Photos from the image-classification dataset "Clauliflower-Disease-Classification" in the GitHub repository sourov526/Clauliflower-Disease-Classification. Its 5 classes are: cauliflower healthy, cauliflower healthy leaf, cauliflower leaf black rot, cauliflower leaf red spot, cauliflower spot rot.

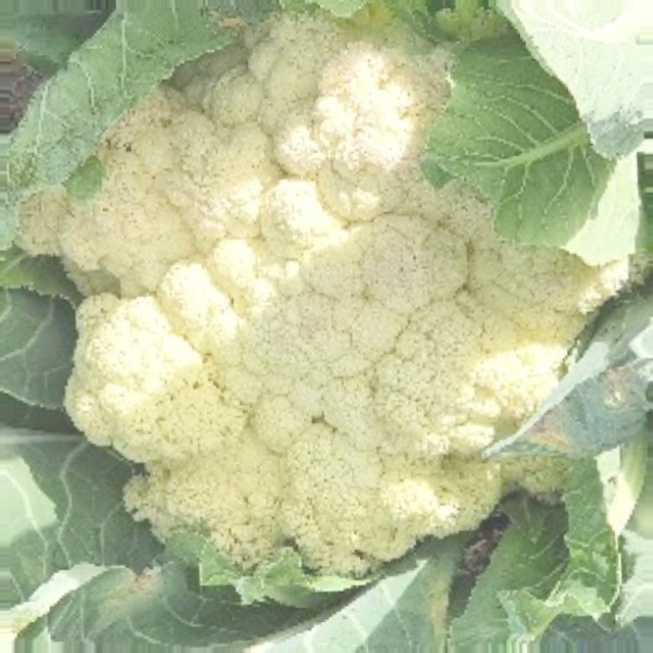
Label: cauliflower healthy

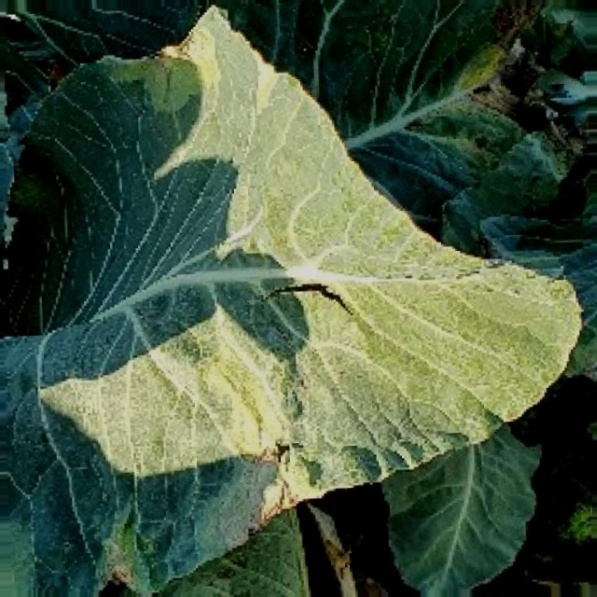
Label: cauliflower leaf black rot

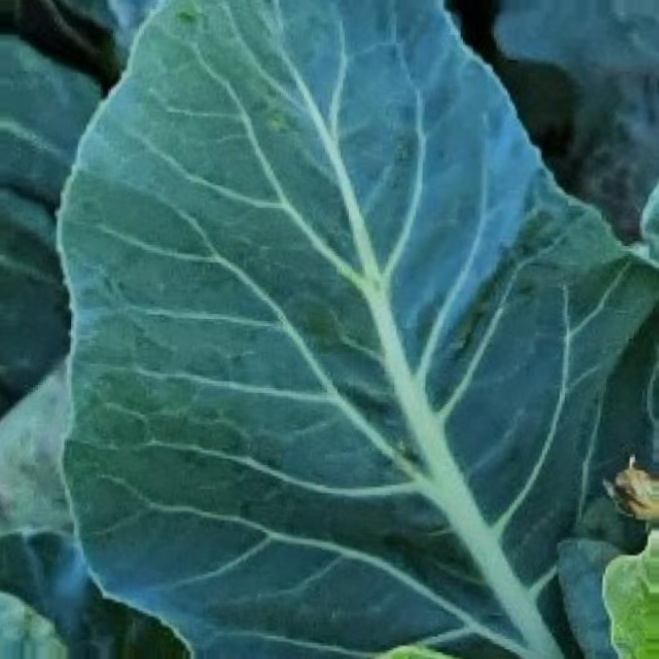
Label: cauliflower healthy leaf

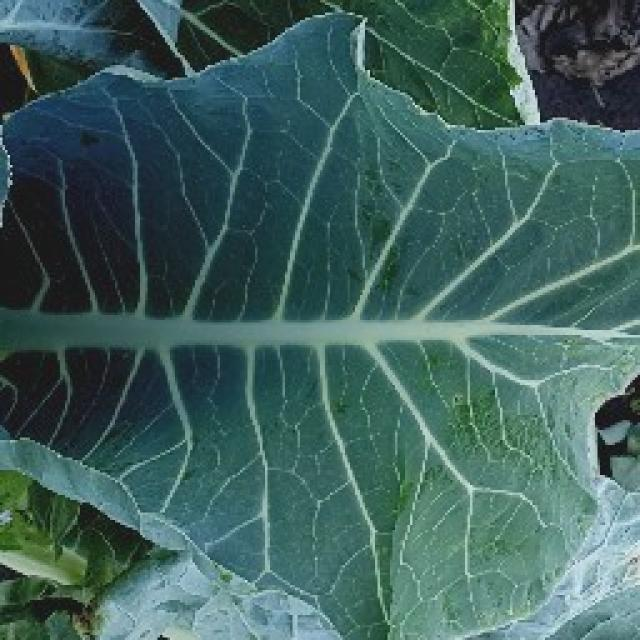
Label: cauliflower healthy leaf

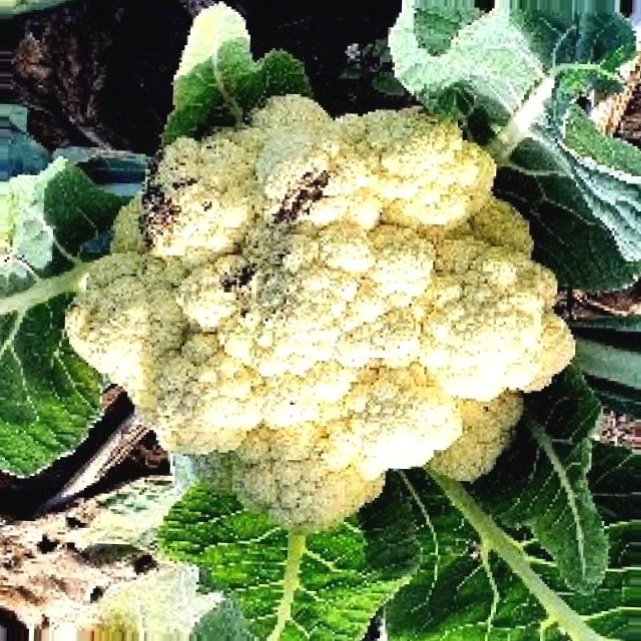
Label: cauliflower spot rot

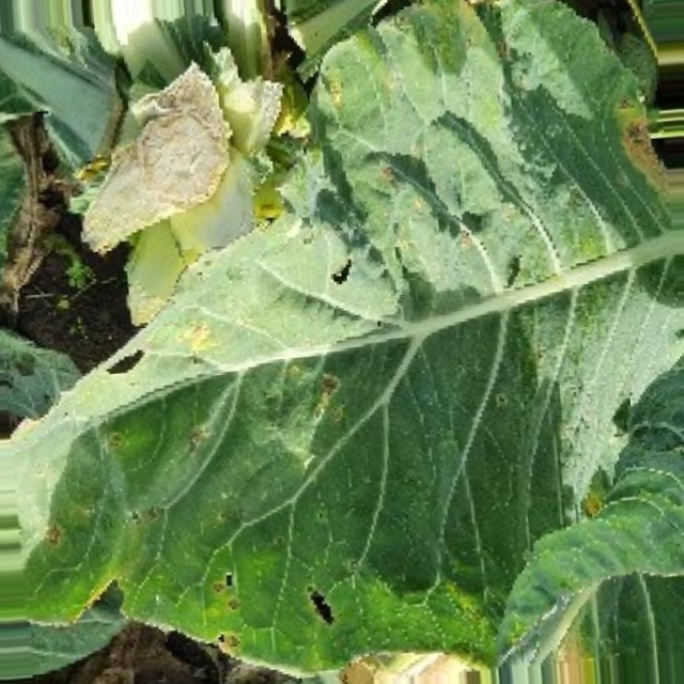
Label: cauliflower leaf red spot
